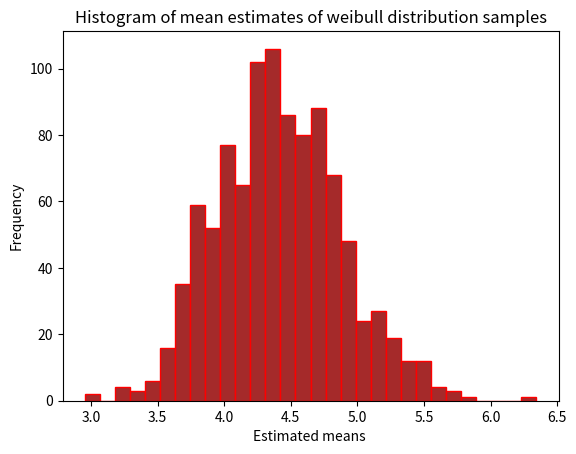

Here is the Python script that generated this plot:

# In[65]:


import numpy as np
import matplotlib.pyplot as plt
import pandas as pd
import seaborn as sns
import os


# # a) Implement inversion sampling of the  Weibull distribution 

# In[58]:


def weibull_cdf(x,scale,shape):
    """
    Compute the cummulative distribution function of the weibull distribution
    
    Arguments:
        x (np.array or float): parameter/range of values at which evaluate the cummulative distribution function
        scale(float):Scale parameter for weibull distribution
        shape(float):Shape parameter for weibull distribution
    
    Returns(np.array or float): The cummulative distribution function values at the specified  distribution at the specified range/value.
    
    Reference: 
        Rdocumentation: Cumulative Distribution Function of the Weibull Distribution
        More information: https://search.r-project.org/CRAN/refmans/lmomco/html/cdfwei.html
    
    Note: The location/zeta parameter is neglected to represent the generalized weibull distribution
    """
    if x>=0:
        return 1-np.exp(-(x/shape)**scale) 
    else:
        return 0
def weibull_cdf_inverse(distribution,scale,shape):
    """
    Function: Compute the quantile function of weibull cummulative distribution funcion
    
    Arguments:
        distribution(np.array): A distribution with input values ranging between 0 and 1
        scale(float): Scale parameter of the weibull distribution.
        shape(float): Shape parameter of the weibull distribution
    Returns:
        weibull_dist(np.array):Samples that form weibull distribution
    
    Reference: 
        Rdocumentation: Quantile Function of the Weibull Distribution
        More information: https://search.r-project.org/CRAN/refmans/lmomco/html/quawei.html
    
    Note: The location/zeta parameter is neglected to represent the generalized weibull distribution
    """
    weibull_dist=scale*(-np.log(1-distribution))**(1/shape)
    return weibull_dist

def weibull_inverse_sampling(n_samples,scale,shape,randomstate=0):
    """
    Function: Generate the samples of weibull distribution from uniform distribution.
    
    Arguments:
        n_samples(int): Number of samples to generate.
        scale(float):Scale parameter for weibull distribution
        shape(float):Shape parameter for weibull distribution
        random_state(int):Seed for radom generation of uniform distribution 
    Returns:
        weibull_dist(np.array): Generated samples of weibull distribution

    """
    # Fix the seed / randomstate for random number generator
    np.random.seed(randomstate)
    
    # Generate "n_samples" uniformly distributed samples with the range of 0 and 1
    uniform_dist=np.random.uniform(0,1,n_samples)
    
    # Convert the uniform distribution to weibull distribution through weibull quantile function
    weibull_dist=weibull_cdf_inverse(uniform_dist,scale,shape)
    
    return weibull_dist


# # b)Sample 25 points of the Wei(5, 2) distribution and estimate its mean

# In[69]:


weibull_dist=weibull_inverse_sampling(n_samples=25,scale=5,shape=2,randomstate=0)
estimated_mean=weibull_dist.mean()
print(f"b) The estimated mean of Weibull distribution with shape=5,scale=2,random_state=0 is {estimated_mean}")


# # c) Repeat this process for 1,000 times and store each time the estimates for the mean. 

# In[68]:


# Repeating the process(i.e with 25 samples and lamda 5 and scale parameter(k) as 2) for 1000 random states and 
# storing the means for each randomstate of the weibull distribution in list
n_times=1000

# Compute the estimated means for the first 1000 random states with samples=25,lamda=5 and scale parrameter(k)=2
estimated_means=[weibull_inverse_sampling(n_samples=25,scale=5,shape=2,randomstate=each_time).mean() for each_time in range(n_times)]

print(f"c) The estimated means for the first 1000 random states with samples=25,lamda=5 and scale parrameter(k)=2 are \n{pd.DataFrame(estimated_means)}")
print(100*"=")


# ## plot the histogram of the estimates

# In[49]:


fig,axis=plt.subplots()
# Plotting the histogram to determine distribution of the mean estimates
plt.hist(estimated_means,bins=30,color="brown", edgecolor="red")

# Annotating the title,xaxis and yaxis for the histogram
axis.set_title("Histogram of mean estimates of weibull distribution samples")
axis.set_xlabel("Estimated means ")
axis.set_ylabel("Frequency")


plt.show()


# ## Which distribution do they follow asymptotically?

# According to the central limit theorem, for sufficiently large number of  samples(n) the distribution of the average of i
# independent and identically sdistrinuted samples follows a normal distribution irrespective of the initial distribution. 
# So here, the estimated means of the weibull distributed samples should follow a Gaussuian/normal distribution as the number of samples increases asymptotically to infinity.


# %%
